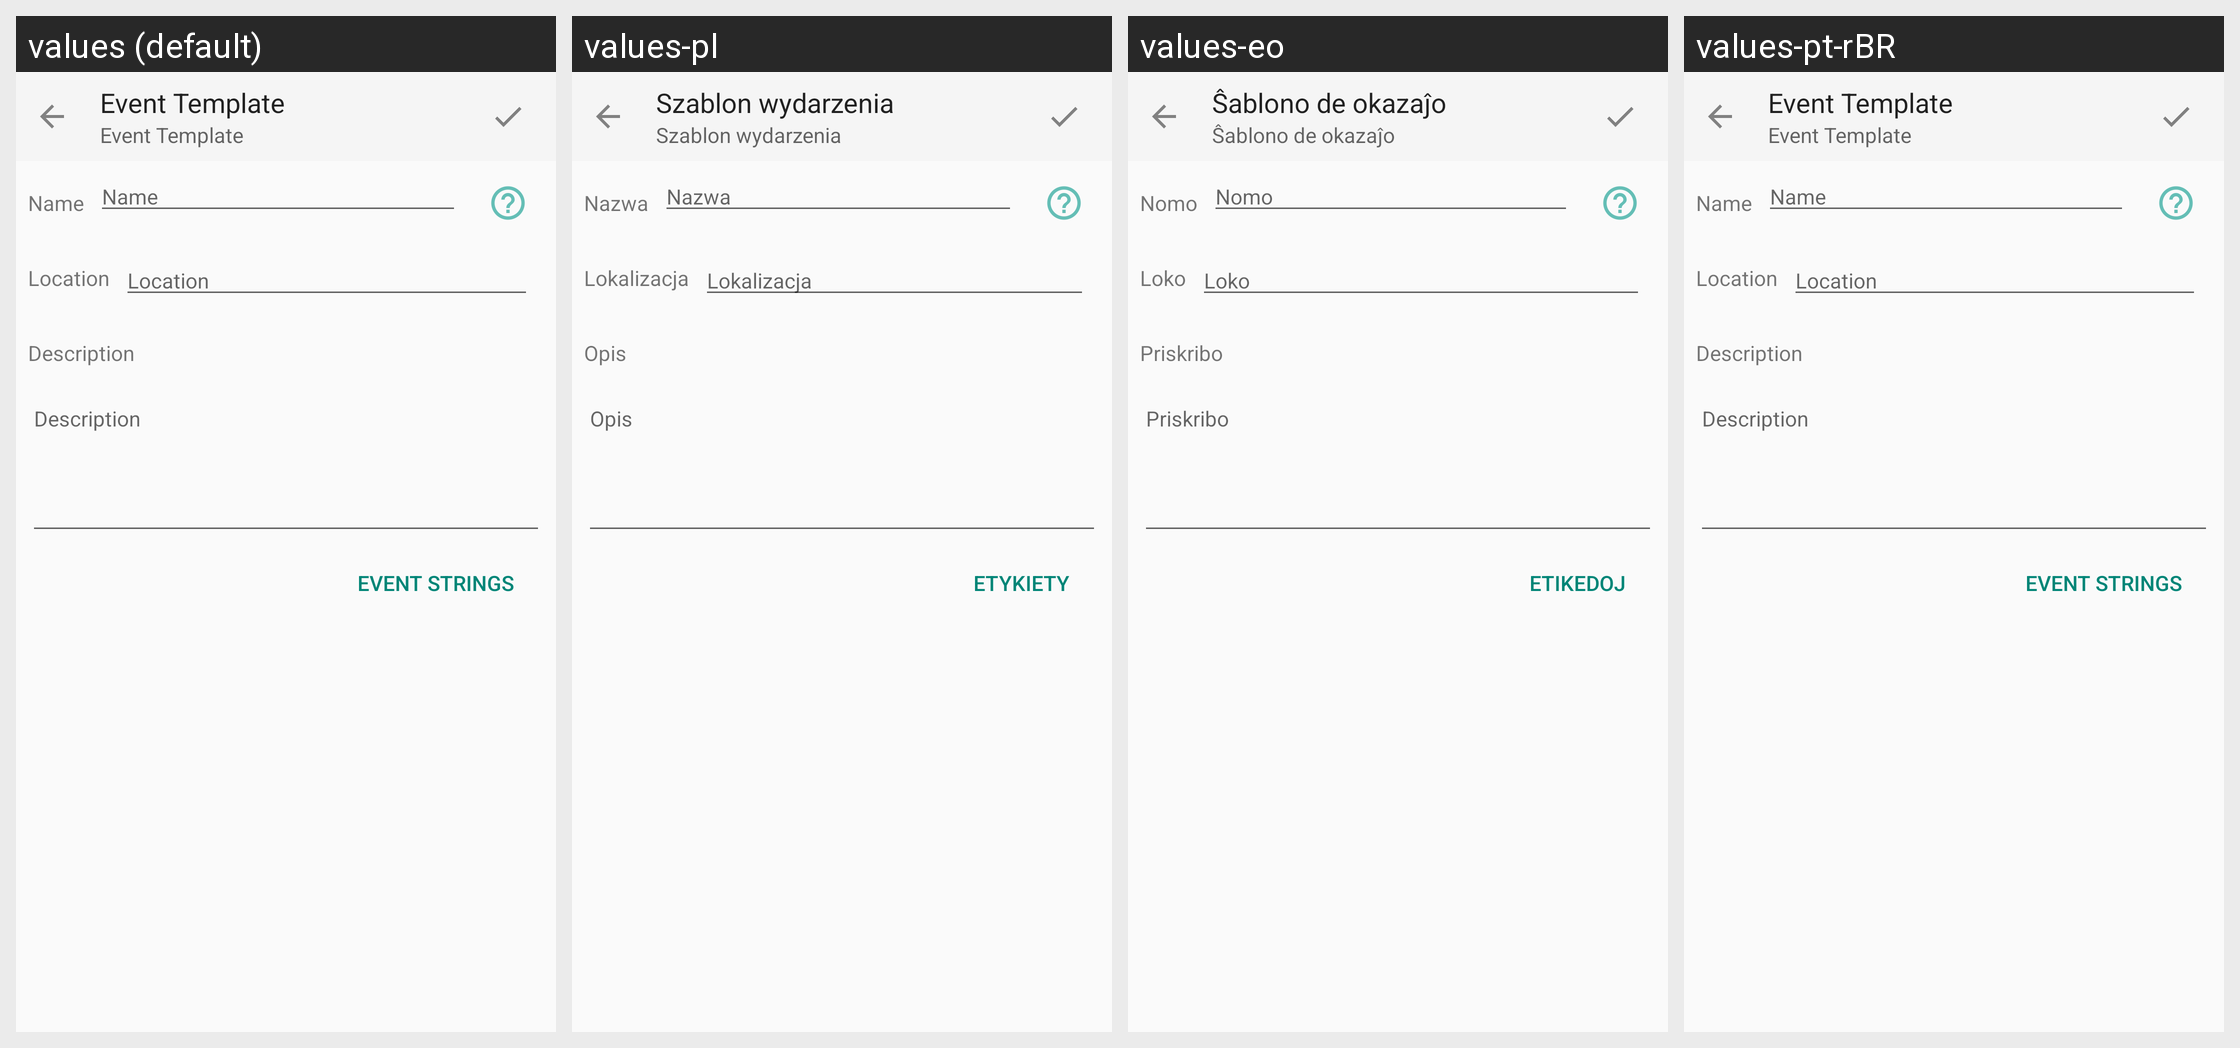

The same Android screen rendered under several of its app's locales, left to right. List the strings drawn on it with the default value and each locale's translation.
Android screen res/layout/layout_dialog_template.xml rendered under 4 locales, left to right: values (default), values-pl, values-eo, values-pt-rBR. Device: Nexus 5 (rendered at 1080×1920; each locale shown at half size, 540×960, under a caption strip naming it); theme AppTheme.
Other locales in the repository, not shown: values-ca, values-cs, values-de, values-en, values-en-rUS, values-es, values-es-rES, values-eu, values-fr, values-hu, values-it, values-nb, values-nl, values-pt, values-ru, values-zh, values-zh-rTW.
Strings drawn on this screen, with the default value and each locale's value (text and hints the layout hard-codes, and strings that could not be matched under every locale, appear in the picture but are not listed):

template_dialog_msg
  values: Event Template
  values-pl: Szablon wydarzenia
  values-eo: Ŝablono de okazaĵo
  values-pt-rBR: Event Template  [from values-pt]

template_dialog_title_label
  values: Name
  values-pl: Nazwa
  values-eo: Nomo
  values-pt-rBR: Name  [from values-pt]

template_dialog_title_hint
  values: Name
  values-pl: Nazwa
  values-eo: Nomo
  values-pt-rBR: Name  [from values-pt]

template_dialog_location_label
  values: Location
  values-pl: Lokalizacja
  values-eo: Loko
  values-pt-rBR: Location  [from values-pt]

template_dialog_location_hint
  values: Location
  values-pl: Lokalizacja
  values-eo: Loko
  values-pt-rBR: Location  [from values-pt]

template_dialog_desc_label
  values: Description
  values-pl: Opis
  values-eo: Priskribo
  values-pt-rBR: Description  [from values-pt]

template_dialog_desc_hint
  values: Description
  values-pl: Opis
  values-eo: Priskribo
  values-pt-rBR: Description  [from values-pt]

templatestrings_dialog_msg
  values: Event Strings
  values-pl: Etykiety
  values-eo: Etikedoj
  values-pt-rBR: Event Strings  [from values-pt]
